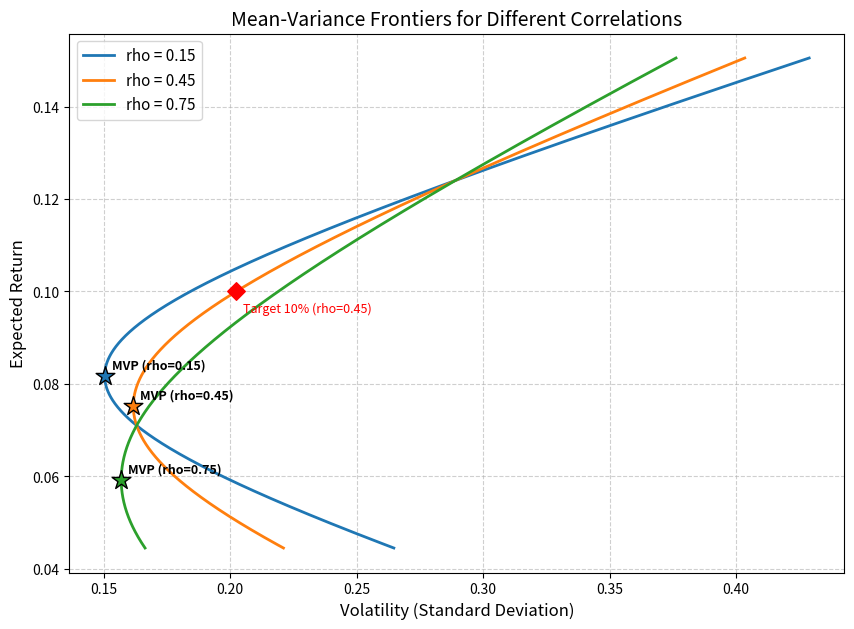

Generate this figure with matplotlib:
import numpy as np
import matplotlib.pyplot as plt

def main():
    # ==================== 1. 参数设定 ====================
    mu1, mu2 = 0.071, 0.124          # 期望年收益
    sigma1, sigma2 = 0.163, 0.289    # 年化波动率
    target_return = 0.10              # 目标期望收益 10%
    rho_list = [0.15, 0.45, 0.75]    # 给定的三种相关系数
    
    # ==================== 2. 权重扫描准备 ====================
    # 允许卖空、满仓，w1 和 w2 的和为 1
    w1_scan = np.linspace(-0.5, 1.5, 1000)
    w2_scan = 1 - w1_scan
    ret_scan = w1_scan * mu1 + w2_scan * mu2
    
    # ==================== 3. 绘图与计算 ====================
    fig, ax = plt.subplots(figsize=(10, 7))
    
    # 初始化结果变量
    mvp_vol_at_rho45 = None
    frontier_vol_at_target = None
    
    for rho in rho_list:
        # 构造协方差矩阵
        cov12 = rho * sigma1 * sigma2
        Sigma = np.array([[sigma1**2, cov12],
                          [cov12, sigma2**2]])
        
        # 计算扫描方差与波动率
        var_scan = (w1_scan**2 * Sigma[0,0] + 
                    w2_scan**2 * Sigma[1,1] + 
                    2 * w1_scan * w2_scan * Sigma[0,1])
        vol_scan = np.sqrt(np.maximum(var_scan, 0))
        
        # 画前沿曲线
        ax.plot(vol_scan, ret_scan, label=f'rho = {rho:.2f}', lw=2)
        
        # ---------- 解析求解最小方差组合 (MVP) ----------
        # 由 min w'Σw s.t. w1+w2=1 导出的一阶条件求出
        w1_mvp = (Sigma[1,1] - Sigma[0,1]) / (Sigma[0,0] + Sigma[1,1] - 2 * Sigma[0,1])
        w2_mvp = 1 - w1_mvp
        mvp_ret = w1_mvp * mu1 + w2_mvp * mu2
        mvp_vol = np.sqrt(w1_mvp**2 * Sigma[0,0] + 
                          w2_mvp**2 * Sigma[1,1] + 
                          2 * w1_mvp * w2_mvp * Sigma[0,1])
        
        # 在曲线上标出最小方差组合
        ax.scatter(mvp_vol, mvp_ret, marker='*', s=200, zorder=5, edgecolors='black')
        ax.annotate(f'MVP (rho={rho})', 
                    xy=(mvp_vol, mvp_ret), 
                    xytext=(5, 5), 
                    textcoords='offset points',
                    fontsize=9,
                    weight='bold')
        
        # ---------- 针对相关系数 rho = 0.45 的特定计算 ----------
        if abs(rho - 0.45) < 1e-6:
            mvp_vol_at_rho45 = mvp_vol
            
            # 解析求解目标收益下的最小波动率
            w1_target = (target_return - mu2) / (mu1 - mu2)
            w2_target = 1 - w1_target
            target_var = (w1_target**2 * Sigma[0,0] + 
                          w2_target**2 * Sigma[1,1] + 
                          2 * w1_target * w2_target * Sigma[0,1])
            frontier_vol_at_target = np.sqrt(target_var)
            
            # 在图上额外标出 10% 目标收益下的最优点
            ax.scatter(frontier_vol_at_target, target_return, marker='D', s=80, color='red', zorder=5)
            ax.annotate('Target 10% (rho=0.45)', 
                        xy=(frontier_vol_at_target, target_return), 
                        xytext=(5, -15), 
                        textcoords='offset points',
                        fontsize=9,
                        color='red')

    # ==================== 4. 图形美化与保存 ====================
    ax.set_xlabel('Volatility (Standard Deviation)', fontsize=12)
    ax.set_ylabel('Expected Return', fontsize=12)
    ax.set_title('Mean-Variance Frontiers for Different Correlations', fontsize=14)
    ax.legend(fontsize=11)
    ax.grid(True, linestyle='--', alpha=0.6)
    
    # 保存图形
    fig_path = 'markowitz_frontier.png'
    plt.savefig(fig_path, dpi=150, bbox_inches='tight')
    plt.close()
    
    # ==================== 5. 输出结果 ====================
    result = {
        'mvp_vol_at_rho45': mvp_vol_at_rho45,
        'frontier_vol_at_target': frontier_vol_at_target,
        'figure_path': fig_path
    }
    
    # 在控制台打印核心结果，便于当堂展示
    print("========== 计算结果 ==========")
    print(f"相关系数 0.45 时的最小方差组合年化波动率: {result['mvp_vol_at_rho45']:.6f}")
    print(f"目标期望收益 10% 下可达到的最小年化波动率: {result['frontier_vol_at_target']:.6f}")
    print(f"图形已保存至: {result['figure_path']}")
    print("==============================")
    
    return result

if __name__ == '__main__':
    main()
